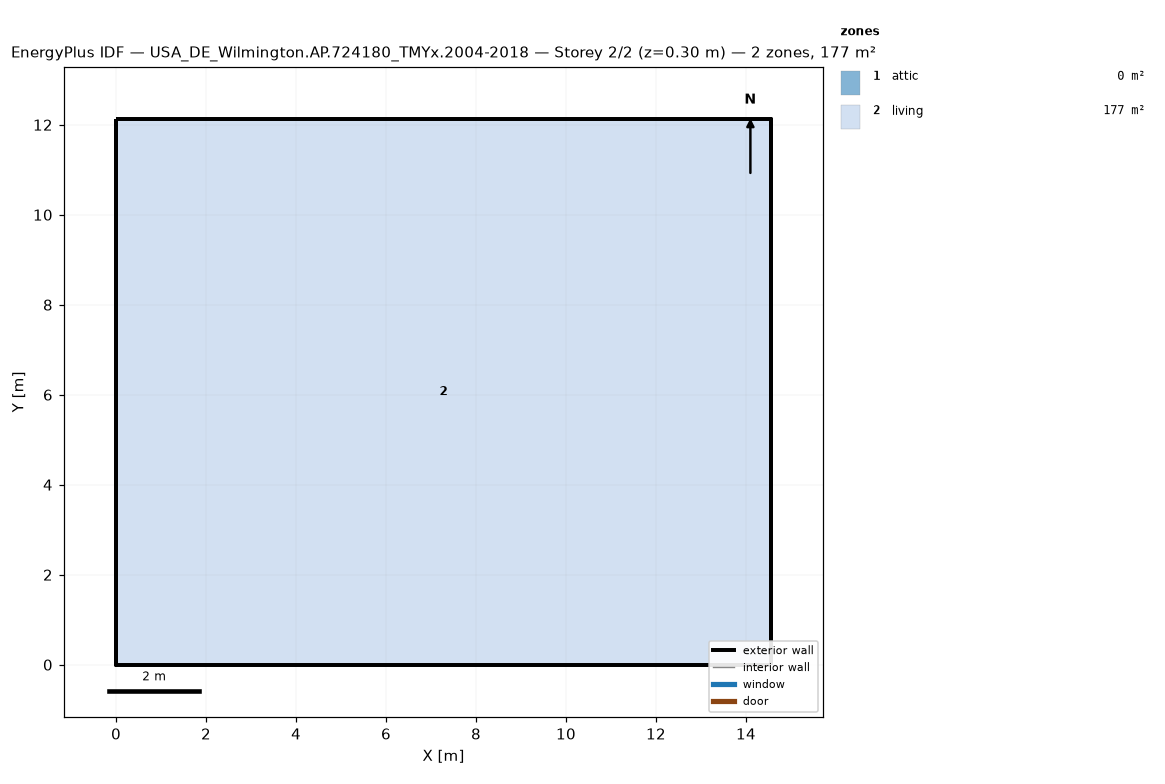
=== STOREY PLAN SPEC (per zone: floor XY polygon, exterior-wall plan segments, windows/doors) ===
zone 1: attic  (0.0 m²)
  exterior wall: (14.55, 0.00) – (14.55, 12.13) – (14.55, 6.06)  [18.2 m]
  exterior wall: (0.00, 12.13) – (0.00, 0.00) – (0.00, 6.06)  [18.2 m]
zone 2: living  (176.5 m²)
  floor: (0.00, 0.00) (0.00, 12.13) (14.55, 12.13) (14.55, 0.00)
  exterior wall: (0.00, 0.00) – (14.55, 0.00)  [14.6 m]
  exterior wall: (14.55, 0.00) – (14.55, 12.13)  [12.1 m]
  exterior wall: (14.55, 12.13) – (0.00, 12.13)  [14.6 m]
  exterior wall: (0.00, 12.13) – (0.00, 0.00)  [12.1 m]

=== DERIVED (storey summary) ===
Building: USA_DE_Wilmington.AP.724180_TMYx.2004-2018
Storey: 2 of 2  (floor level z = 0.30 m)
Storey gross floor area: 176.5 m²
Zones on this storey: 2
  - attic: floor 0.0 m²; exterior wall 36.4 m (24.5 m²); WWR 0.0%
  - living: floor 176.5 m²; exterior wall 53.4 m (146.4 m²); WWR 0.0%
Zone adjacency: (none detected)